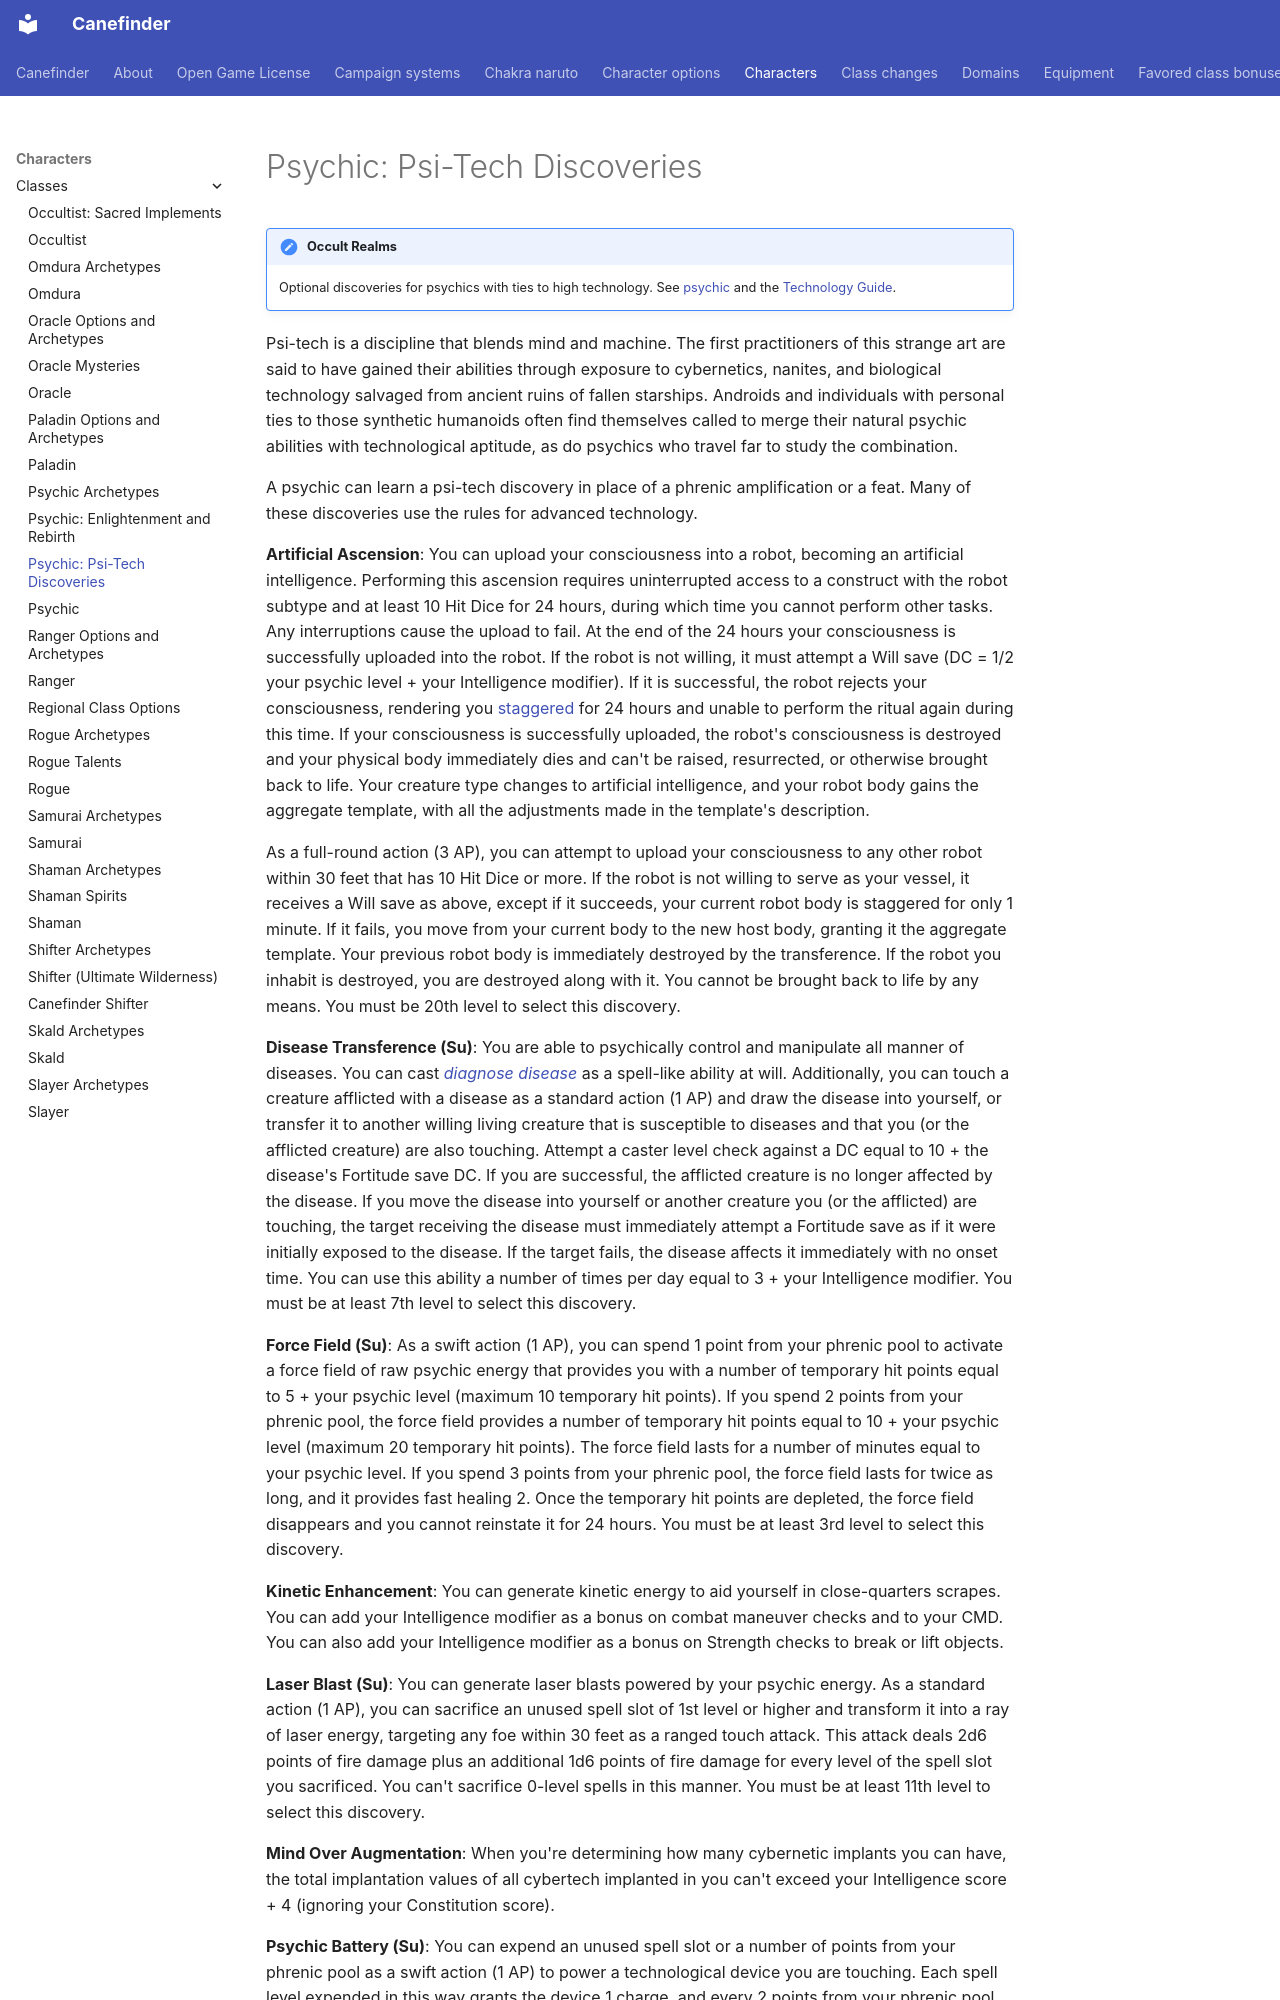

repository: canefinderhouserules/Canefinderhouserules · page: characters/classes/psychic-psi-tech/index.html · generator: mkdocs

# Psychic: Psi-Tech Discoveries

!!! note "Occult Realms"
    Optional discoveries for psychics with ties to high technology. See [psychic](psychic.md) and the [Technology Guide](../../rules/technology/index.md).

Psi-tech is a discipline that blends mind and machine. The first practitioners of this strange art are said to have gained their abilities through exposure to cybernetics, nanites, and biological technology salvaged from ancient ruins of fallen starships. Androids and individuals with personal ties to those synthetic humanoids often find themselves called to merge their natural psychic abilities with technological aptitude, as do psychics who travel far to study the combination.

A psychic can learn a psi-tech discovery in place of a phrenic amplification or a feat. Many of these discoveries use the rules for advanced technology.

**Artificial Ascension**: You can upload your consciousness into a robot, becoming an artificial intelligence. Performing this ascension requires uninterrupted access to a construct with the robot subtype and at least 10 Hit Dice for 24 hours, during which time you cannot perform other tasks. Any interruptions cause the upload to fail. At the end of the 24 hours your consciousness is successfully uploaded into the robot. If the robot is not willing, it must attempt a Will save (DC = 1/2 your psychic level + your Intelligence modifier). If it is successful, the robot rejects your consciousness, rendering you [staggered](../../rules/appendices/conditions.md#staggered) for 24 hours and unable to perform the ritual again during this time. If your consciousness is successfully uploaded, the robot's consciousness is destroyed and your physical body immediately dies and can't be raised, resurrected, or otherwise brought back to life. Your creature type changes to artificial intelligence, and your robot body gains the aggregate template, with all the adjustments made in the template's description.

As a full-round action (3 AP), you can attempt to upload your consciousness to any other robot within 30 feet that has 10 Hit Dice or more. If the robot is not willing to serve as your vessel, it receives a Will save as above, except if it succeeds, your current robot body is staggered for only 1 minute. If it fails, you move from your current body to the new host body, granting it the aggregate template. Your previous robot body is immediately destroyed by the transference. If the robot you inhabit is destroyed, you are destroyed along with it. You cannot be brought back to life by any means. You must be 20th level to select this discovery.

**Disease Transference (Su)**: You are able to psychically control and manipulate all manner of diseases. You can cast [*diagnose disease*](../../magic/spells/diagnose-disease.md) as a spell-like ability at will. Additionally, you can touch a creature afflicted with a disease as a standard action (1 AP) and draw the disease into yourself, or transfer it to another willing living creature that is susceptible to diseases and that you (or the afflicted creature) are also touching. Attempt a caster level check against a DC equal to 10 + the disease's Fortitude save DC. If you are successful, the afflicted creature is no longer affected by the disease. If you move the disease into yourself or another creature you (or the afflicted) are touching, the target receiving the disease must immediately attempt a Fortitude save as if it were initially exposed to the disease. If the target fails, the disease affects it immediately with no onset time. You can use this ability a number of times per day equal to 3 + your Intelligence modifier. You must be at least 7th level to select this discovery.

**Force Field (Su)**: As a swift action (1 AP), you can spend 1 point from your phrenic pool to activate a force field of raw psychic energy that provides you with a number of temporary hit points equal to 5 + your psychic level (maximum 10 temporary hit points). If you spend 2 points from your phrenic pool, the force field provides a number of temporary hit points equal to 10 + your psychic level (maximum 20 temporary hit points). The force field lasts for a number of minutes equal to your psychic level. If you spend 3 points from your phrenic pool, the force field lasts for twice as long, and it provides fast healing 2. Once the temporary hit points are depleted, the force field disappears and you cannot reinstate it for 24 hours. You must be at least 3rd level to select this discovery.

**Kinetic Enhancement**: You can generate kinetic energy to aid yourself in close-quarters scrapes. You can add your Intelligence modifier as a bonus on combat maneuver checks and to your CMD. You can also add your Intelligence modifier as a bonus on Strength checks to break or lift objects.

**Laser Blast (Su)**: You can generate laser blasts powered by your psychic energy. As a standard action (1 AP), you can sacrifice an unused spell slot of 1st level or higher and transform it into a ray of laser energy, targeting any foe within 30 feet as a ranged touch attack. This attack deals 2d6 points of fire damage plus an additional 1d6 points of fire damage for every level of the spell slot you sacrificed. You can't sacrifice 0-level spells in this manner. You must be at least 11th level to select this discovery.

**Mind Over Augmentation**: When you're determining how many cybernetic implants you can have, the total implantation values of all cybertech implanted in you can't exceed your Intelligence score + 4 (ignoring your Constitution score).
